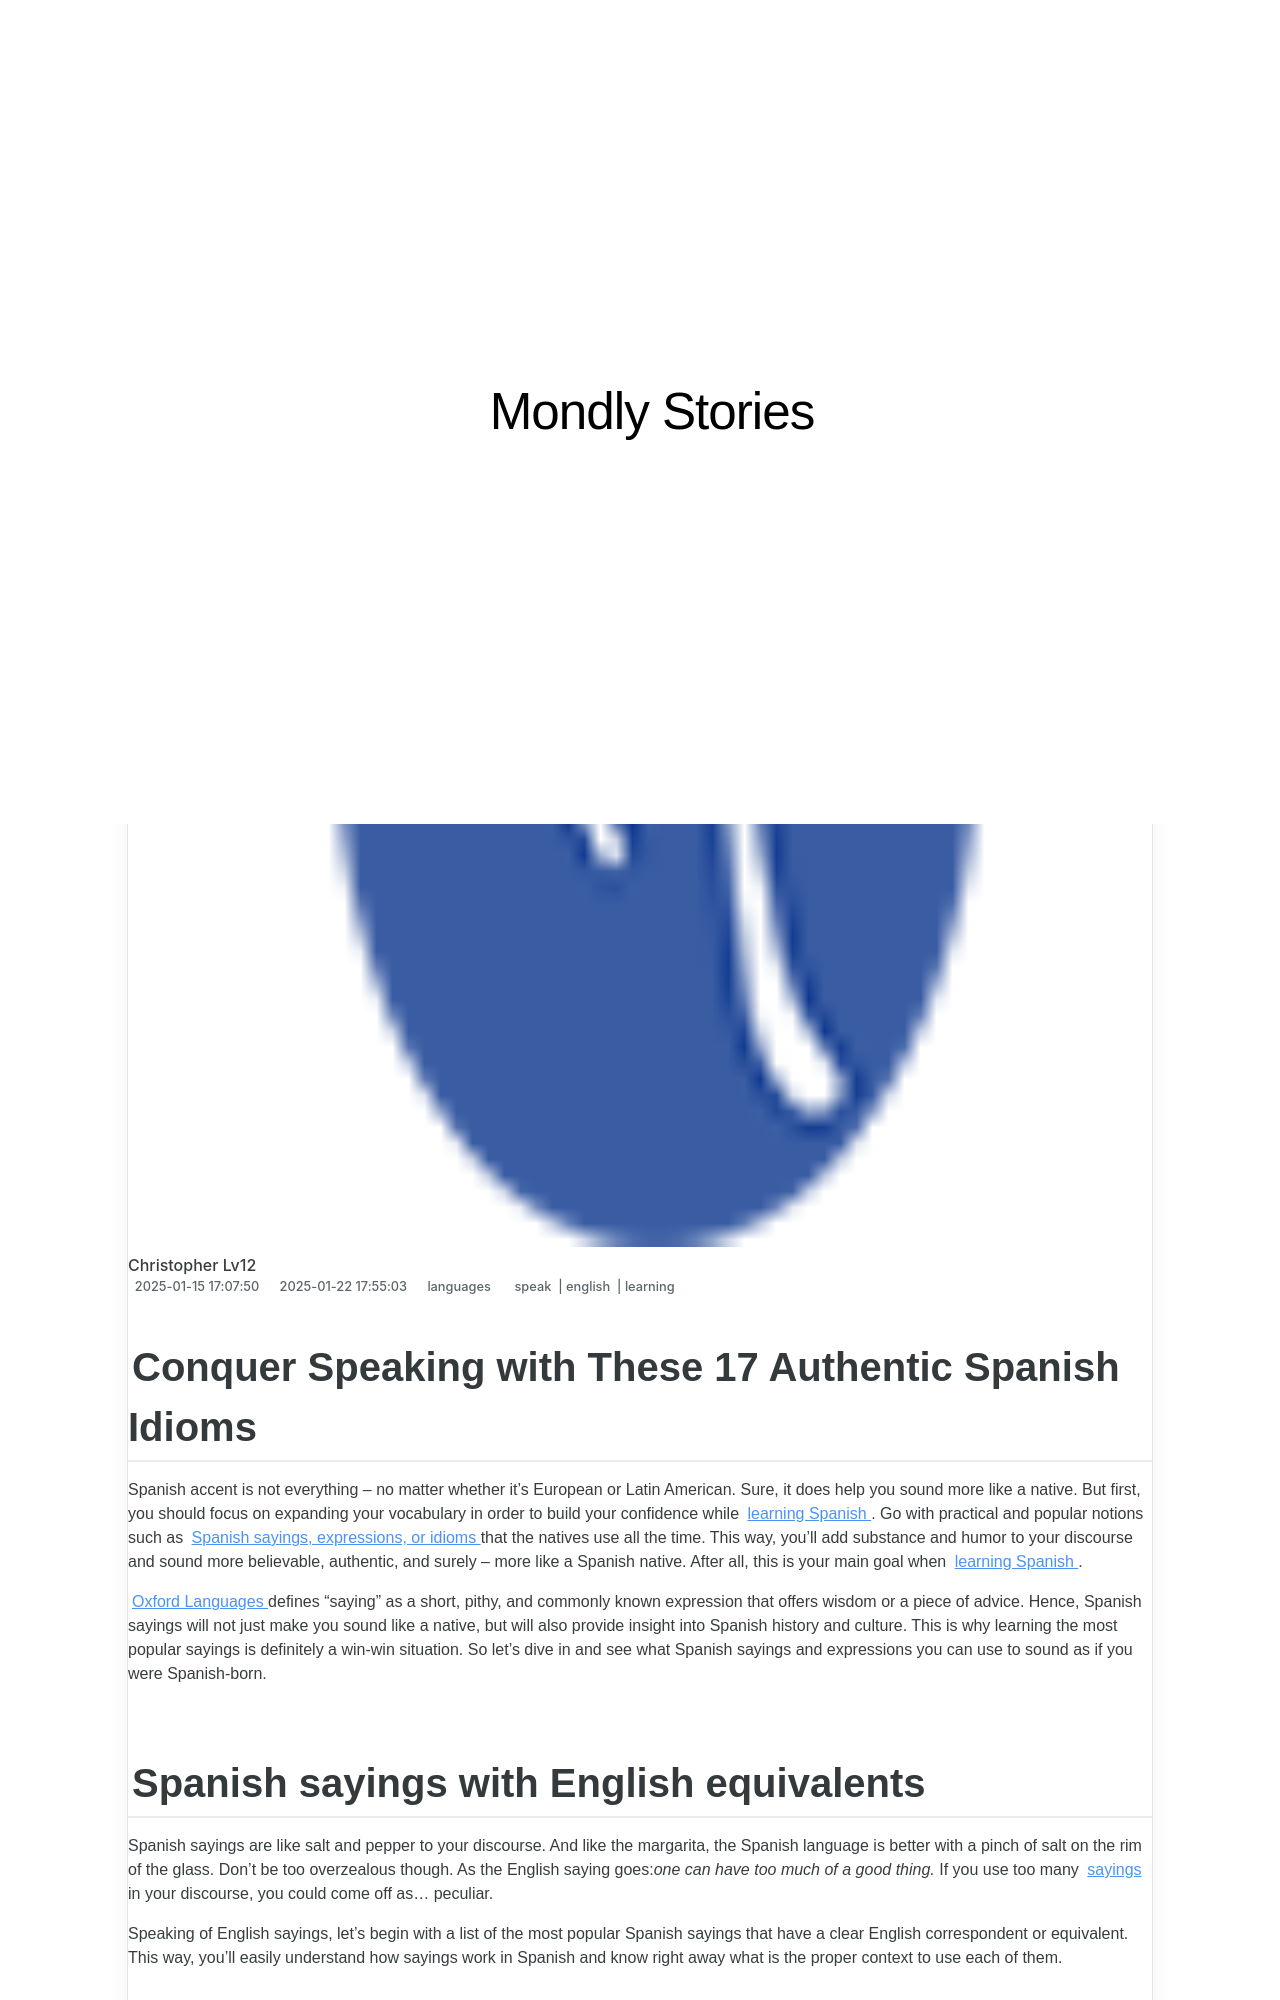

repository: techidaily/site-mondly-stories · page: conquer-speaking-with-these-17-authentic-spanish-idioms/index.html · generator: jekyll

---
title: Conquer Speaking with These 17 Authentic Spanish Idioms
date: 2025-01-15T17:07:50.493Z
updated: 2025-01-22T17:55:03.224Z
tags:
  - speak
  - english
  - learning
categories:
  - languages
description: This Article Describes Conquer Speaking with These 17 Authentic Spanish Idioms
excerpt: This Article Describes Conquer Speaking with These 17 Authentic Spanish Idioms
keywords: Authentic Spanish Idioms,Learn Spanish Expressions,Mastering Spanish Idiomatic Language,Enhancing Conversation Skills with Spanish Idioms,Using Authentic Spanish Phrases Effectively,Essential Spanish Colloquialisms for Speakers,Improve Speaking Fluency in Spanish Using Idioms
thumbnail: https://thmb.techidaily.com/971161d0d4b1da3c5be518691bc7a9fd7e29d3fe831ffe5683f3df2b7e432663.jpg
---

## Conquer Speaking with These 17 Authentic Spanish Idioms

 Spanish accent is not everything – no matter whether it’s European or Latin American. Sure, it does help you sound more like a native. But first, you should focus on expanding your vocabulary in order to build your confidence while [learning Spanish](https://shop.mondly.com/affiliate.php?ACCOUNT=ATISTUDI&AFFILIATE=108875&PATH=https://www.mondly.com?AFFILIATE=108875) . Go with practical and popular notions such as [Spanish sayings, expressions, or idioms](https://shop.mondly.com/affiliate.php?ACCOUNT=ATISTUDI&AFFILIATE=108875&PATH=https://www.mondly.com?AFFILIATE=108875) that the natives use all the time. This way, you’ll add substance and humor to your discourse and sound more believable, authentic, and surely – more like a Spanish native. After all, this is your main goal when [learning Spanish](https://app.adjust.io/5ixfg4k?campaign=blog-post-id-5924&fallback=https%3A%2F%2Fapp.mondly.com?avangate%5Fsrc=blog-post-id-5924?mother%5Flang=en%5Fus?target%5Flang=es&redirect%5Fandroid=https%3A%2F%2Fplay.google.com%2Fstore%2Fapps%2Fdetails%3Fid%3Dcom.atistudios.mondly.languages&redirect%5Fios=https%3A%2F%2Fitunes.apple.com%2Fapp%2Fid987873536&redirect%5Fmacos=https%3A%2F%2Fapp.mondly.com?avangate%5Fsrc=blog-post-id-5924?mother%5Flang=en%5Fus?target%5Flang=es) .

[Oxford Languages](https://languages.oup.com/google-dictionary-en/) defines “saying” as a short, pithy, and commonly known expression that offers wisdom or a piece of advice. Hence, Spanish sayings will not just make you sound like a native, but will also provide insight into Spanish history and culture. This is why learning the most popular sayings is definitely a win-win situation. So let’s dive in and see what Spanish sayings and expressions you can use to sound as if you were Spanish-born.
